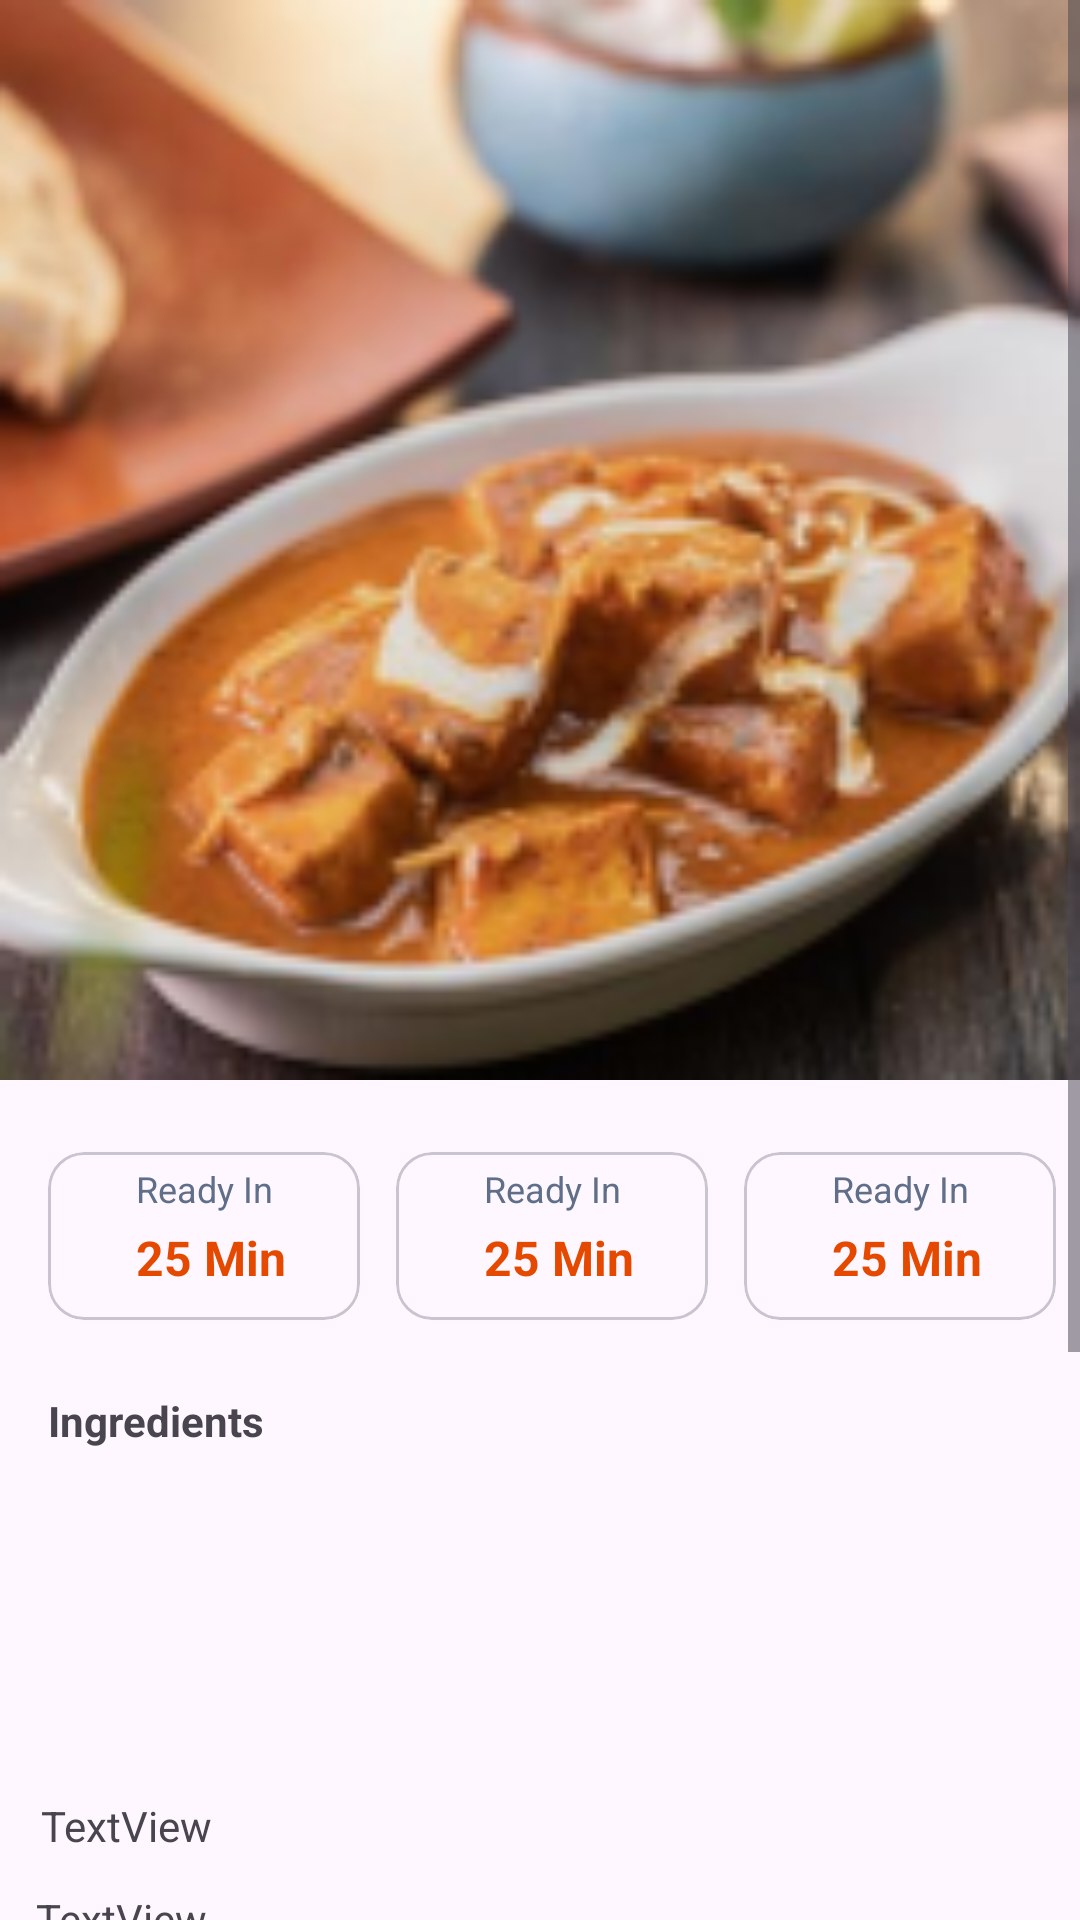

Here is an Android app screen rendered from its layout file. Give the layout XML and the strings, colors and styles it references.
<!-- AndroidManifest.xml: application theme Theme.Recipe -->
<!-- res/layout/activity_recipe_view.xml -->
<?xml version="1.0" encoding="utf-8"?>
<androidx.constraintlayout.widget.ConstraintLayout xmlns:android="http://schemas.android.com/apk/res/android"
    xmlns:app="http://schemas.android.com/apk/res-auto"
    xmlns:tools="http://schemas.android.com/tools"
    android:layout_width="match_parent"
    android:layout_height="match_parent"
    tools:context=".view.RecipeView">

    <ScrollView
        android:layout_width="match_parent"
        android:layout_height="match_parent"
        app:layout_constraintEnd_toEndOf="parent"
        app:layout_constraintStart_toStartOf="parent"
        app:layout_constraintTop_toTopOf="parent" >


    <androidx.constraintlayout.widget.ConstraintLayout
        android:id="@+id/constraintLayout"
        android:layout_width="match_parent"
        android:layout_height="match_parent"
        app:layout_constraintBottom_toBottomOf="parent"
        app:layout_constraintEnd_toEndOf="parent"
        app:layout_constraintStart_toStartOf="parent"
        app:layout_constraintTop_toTopOf="parent">

        <TextView
            android:id="@+id/textView12"
            android:layout_width="wrap_content"
            android:layout_height="wrap_content"
            android:layout_marginTop="12dp"

            android:text="TextView"
            app:layout_constraintEnd_toEndOf="@+id/textView10"
            app:layout_constraintHorizontal_bias="0.0"
            app:layout_constraintStart_toStartOf="@+id/textView10"
            app:layout_constraintTop_toBottomOf="@+id/textView11" />

        <TextView
            android:id="@+id/textView11"
            android:layout_width="match_parent"
            android:layout_height="100dp"

            android:layout_margin="12dp"
            android:text="TextView"
            app:layout_constraintEnd_toEndOf="parent"

            app:layout_constraintHorizontal_bias="0.347"
            app:layout_constraintStart_toStartOf="parent"
            app:layout_constraintTop_toBottomOf="@+id/textView10"
            app:layout_goneMarginTop="12dp" />

        <TextView
            android:id="@+id/textView10"
            android:layout_width="wrap_content"
            android:layout_height="wrap_content"
            android:layout_marginTop="8dp"
            android:text="TextView"
            app:layout_constraintEnd_toEndOf="parent"
            app:layout_constraintHorizontal_bias="0.045"
            app:layout_constraintStart_toStartOf="parent"
            app:layout_constraintTop_toBottomOf="@+id/recyclerView" />

        <ImageView
            android:id="@+id/imageView"
            android:layout_width="match_parent"
            android:layout_height="360dp"
            android:scaleType="centerCrop"
            android:src="@drawable/paneer"
            app:layout_constraintEnd_toEndOf="parent"
            app:layout_constraintStart_toStartOf="parent"
            app:layout_constraintTop_toTopOf="parent" />

        <com.google.android.material.card.MaterialCardView
            android:id="@+id/materialCardView"
            android:layout_width="104dp"
            android:layout_height="56dp"
            android:layout_marginStart="16dp"
            android:layout_marginTop="24dp"
            app:layout_constraintStart_toStartOf="parent"
            app:layout_constraintTop_toBottomOf="@+id/imageView">

            <androidx.constraintlayout.widget.ConstraintLayout
                android:layout_width="match_parent"
                android:layout_height="match_parent">

                <TextView
                    android:id="@+id/textView5"
                    android:layout_width="wrap_content"
                    android:layout_height="wrap_content"
                    android:layout_marginTop="4dp"
                    android:text="Ready In"
                    android:textColor="#606F89"
                    android:textSize="12sp"
                    app:layout_constraintEnd_toEndOf="parent"
                    app:layout_constraintStart_toStartOf="parent"
                    app:layout_constraintTop_toTopOf="parent" />

                <TextView
                    android:id="@+id/textView6"
                    android:layout_width="wrap_content"
                    android:layout_height="wrap_content"
                    android:layout_marginTop="4dp"
                    android:text="25 Min"
                    android:textColor="@color/primary_color"
                    android:textSize="16sp"
                    android:textStyle="bold"
                    app:layout_constraintEnd_toEndOf="@+id/textView5"
                    app:layout_constraintHorizontal_bias="0.0"
                    app:layout_constraintStart_toStartOf="@+id/textView5"
                    app:layout_constraintTop_toBottomOf="@+id/textView5" />
            </androidx.constraintlayout.widget.ConstraintLayout>
        </com.google.android.material.card.MaterialCardView>

        <com.google.android.material.card.MaterialCardView
            android:id="@+id/materialCardView2"
            android:layout_width="104dp"
            android:layout_height="56dp"
            android:layout_marginStart="12dp"
            android:layout_marginTop="24dp"
            app:layout_constraintStart_toEndOf="@+id/materialCardView"
            app:layout_constraintTop_toBottomOf="@+id/imageView">

            <androidx.constraintlayout.widget.ConstraintLayout
                android:layout_width="match_parent"
                android:layout_height="match_parent">

                <TextView
                    android:id="@+id/textView51"
                    android:layout_width="wrap_content"
                    android:layout_height="wrap_content"
                    android:layout_marginTop="4dp"
                    android:text="Ready In"
                    android:textColor="#606F89"
                    android:textSize="12sp"
                    app:layout_constraintEnd_toEndOf="parent"
                    app:layout_constraintStart_toStartOf="parent"
                    app:layout_constraintTop_toTopOf="parent" />

                <TextView
                    android:id="@+id/textView61"
                    android:layout_width="wrap_content"
                    android:layout_height="wrap_content"
                    android:layout_marginTop="4dp"
                    android:text="25 Min"
                    android:textColor="@color/primary_color"
                    android:textSize="16sp"
                    android:textStyle="bold"
                    app:layout_constraintEnd_toEndOf="@+id/textView51"
                    app:layout_constraintHorizontal_bias="0.0"
                    app:layout_constraintStart_toStartOf="@+id/textView51"
                    app:layout_constraintTop_toBottomOf="@+id/textView51" />
            </androidx.constraintlayout.widget.ConstraintLayout>
        </com.google.android.material.card.MaterialCardView>

        <com.google.android.material.card.MaterialCardView
            android:id="@+id/materialCardView3"
            android:layout_width="104dp"
            android:layout_height="56dp"
            android:layout_marginStart="12dp"
            android:layout_marginTop="24dp"
            app:layout_constraintStart_toEndOf="@+id/materialCardView2"
            app:layout_constraintTop_toBottomOf="@+id/imageView">

            <androidx.constraintlayout.widget.ConstraintLayout
                android:layout_width="match_parent"
                android:layout_height="match_parent">

                <TextView
                    android:id="@+id/textView52"
                    android:layout_width="wrap_content"
                    android:layout_height="wrap_content"
                    android:layout_marginTop="4dp"
                    android:text="Ready In"
                    android:textColor="#606F89"
                    android:textSize="12sp"
                    app:layout_constraintEnd_toEndOf="parent"
                    app:layout_constraintStart_toStartOf="parent"
                    app:layout_constraintTop_toTopOf="parent" />

                <TextView
                    android:id="@+id/textView62"
                    android:layout_width="wrap_content"
                    android:layout_height="wrap_content"
                    android:layout_marginTop="4dp"
                    android:text="25 Min"
                    android:textColor="@color/primary_color"
                    android:textSize="16sp"
                    android:textStyle="bold"
                    app:layout_constraintEnd_toEndOf="@+id/textView52"
                    app:layout_constraintHorizontal_bias="0.0"
                    app:layout_constraintStart_toStartOf="@+id/textView52"
                    app:layout_constraintTop_toBottomOf="@+id/textView52" />
            </androidx.constraintlayout.widget.ConstraintLayout>
        </com.google.android.material.card.MaterialCardView>

        <TextView
            android:id="@+id/textView8"
            android:layout_width="wrap_content"
            android:layout_height="wrap_content"
            android:layout_marginTop="24dp"
            android:text="Ingredients"
            android:textSize="14sp"
            android:textStyle="bold"
            app:layout_constraintEnd_toEndOf="@+id/materialCardView3"
            app:layout_constraintHorizontal_bias="0.0"
            app:layout_constraintStart_toStartOf="@+id/materialCardView"
            app:layout_constraintTop_toBottomOf="@+id/materialCardView2" />

        <androidx.recyclerview.widget.RecyclerView
            android:id="@+id/recyclerView"
            android:layout_width="0dp"
            android:layout_height="108dp"
            app:layout_constraintEnd_toEndOf="parent"
            app:layout_constraintStart_toStartOf="parent"
            app:layout_constraintTop_toBottomOf="@+id/textView8" />

        <TextView
            android:id="@+id/textView9"

            android:layout_width="match_parent"
            android:layout_height="100dp"

            android:layout_margin="12dp"
            android:layout_marginTop="24dp"
            android:text="TextView"
            app:layout_constraintEnd_toEndOf="@+id/textView12"
            app:layout_constraintStart_toStartOf="@+id/textView12"
            app:layout_constraintTop_toBottomOf="@+id/textView12" />

        <androidx.recyclerview.widget.RecyclerView
            android:id="@+id/expandable_recyclerview"
            android:layout_width="match_parent"
            android:layout_height="wrap_content"
            android:layout_marginTop="36dp"
            app:layout_constraintEnd_toEndOf="parent"
            app:layout_constraintHorizontal_bias="0.0"
            app:layout_constraintStart_toStartOf="parent"
            app:layout_constraintTop_toBottomOf="@+id/textView9" />

    </androidx.constraintlayout.widget.ConstraintLayout>

    </ScrollView>


</androidx.constraintlayout.widget.ConstraintLayout>
<!-- resources referenced by this layout -->
<resources>
  <color name="primary_color">#E54900</color>
  <!-- drawable paneer: png bitmap (drawable, 52809 bytes) -->
  <style name="Theme.Recipe" parent="Base.Theme.Recipe">
          <item name="windowActionBar">false</item>
          <item name="windowNoTitle">true</item>
  
      </style>
  <style name="Base.Theme.Recipe" parent="Theme.Material3.DayNight.NoActionBar">
          
          
      </style>
</resources>
